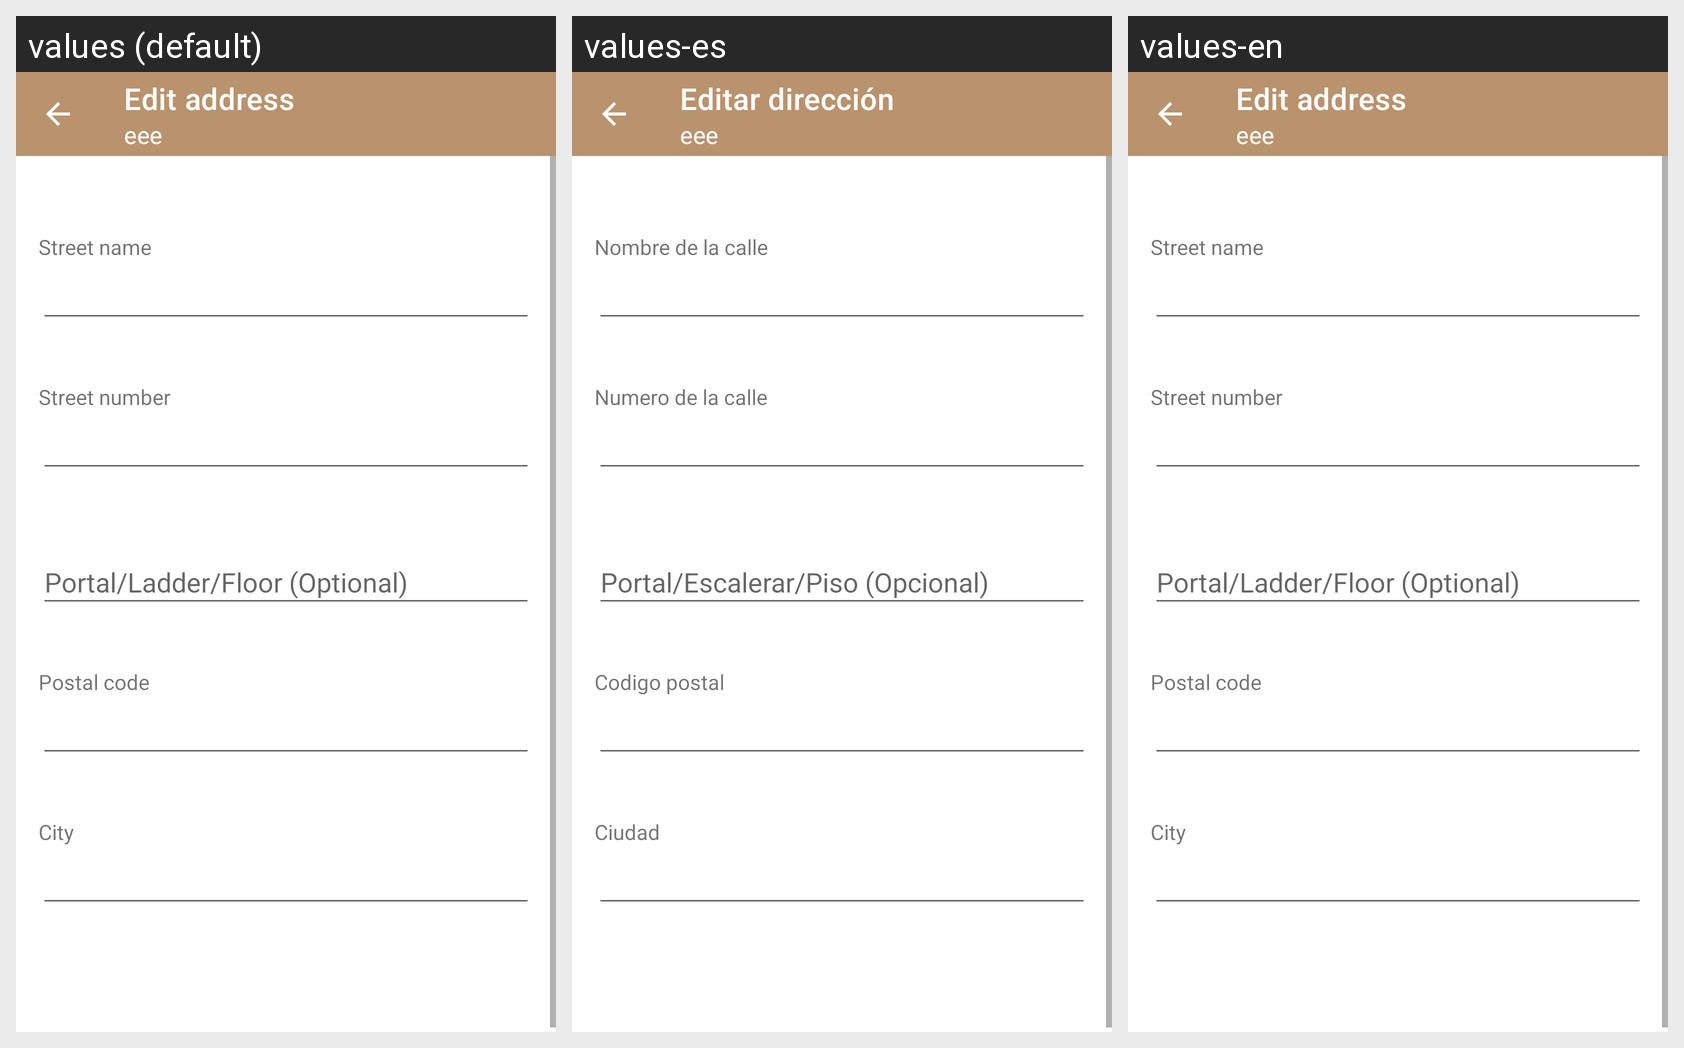

The Android screen above is rendered under several locales of the same app. Produce the string resources it draws, with the default and per-locale values.
Android screen res/layout/activity_edit_address.xml rendered under 3 locales, left to right: values (default), values-es, values-en. Device: Nexus 5 (rendered at 1080×1920; each locale shown at half size, 540×960, under a caption strip naming it); theme Theme.RoastingBoulevard.
Strings drawn on this screen, with the default value and each locale's value (text and hints the layout hard-codes, and strings that could not be matched under every locale, appear in the picture but are not listed):

edit_address
  values: Edit address
  values-es: Editar dirección
  values-en: Edit address

street_name
  values: Street name
  values-es: Nombre de la calle
  values-en: Street name

street_number
  values: Street number
  values-es: Numero de la calle
  values-en: Street number

example_address_types
  values: Portal/Ladder/Floor (Optional)
  values-es: Portal/Escalerar/Piso (Opcional)
  values-en: Portal/Ladder/Floor (Optional)

postal_code
  values: Postal code
  values-es: Codigo postal
  values-en: Postal code

city
  values: City
  values-es: Ciudad
  values-en: City
